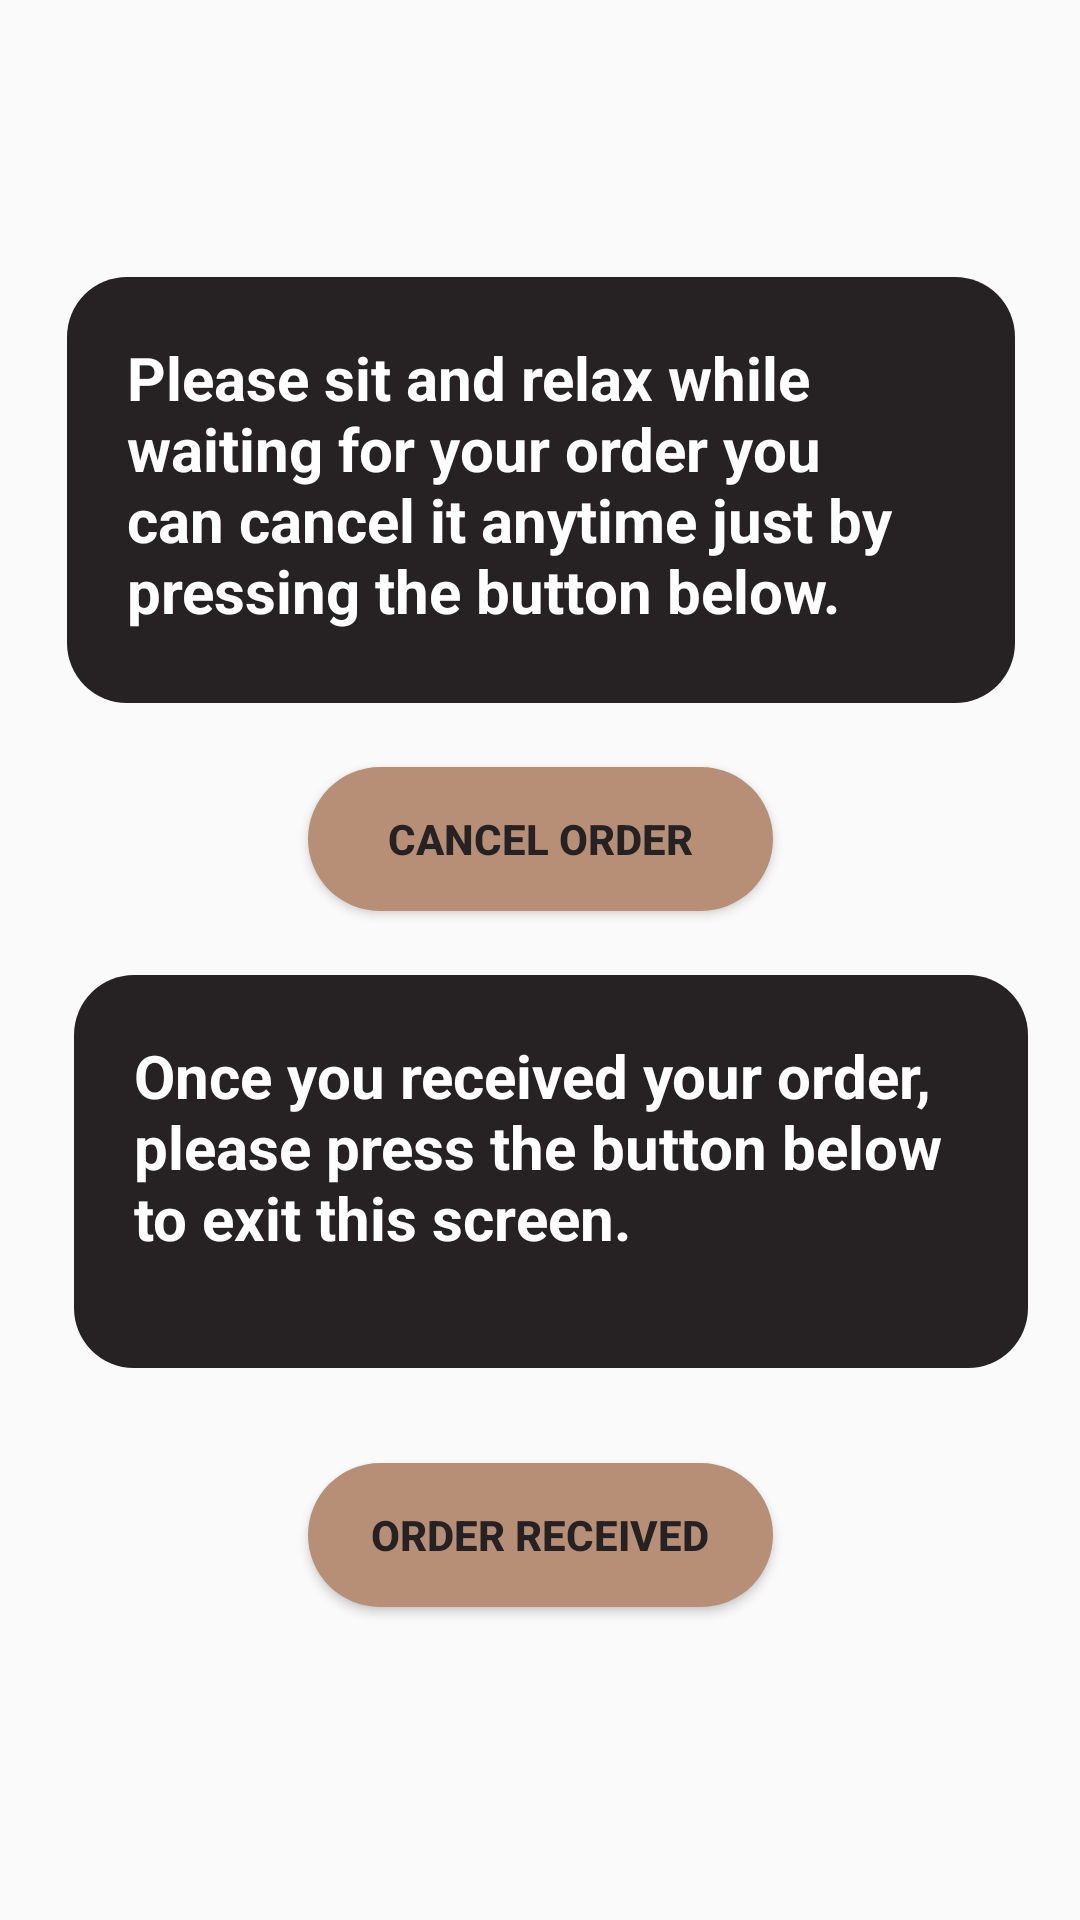

Write the Android layout XML for this screen, with the resource values it uses.
<!-- AndroidManifest.xml: application theme Theme.Test -->
<!-- res/layout/bistro_activity_waiting_order.xml -->
<?xml version="1.0" encoding="utf-8"?>
<androidx.constraintlayout.widget.ConstraintLayout xmlns:android="http://schemas.android.com/apk/res/android"
    xmlns:app="http://schemas.android.com/apk/res-auto"
    xmlns:tools="http://schemas.android.com/tools"
    android:layout_width="match_parent"
    android:layout_height="match_parent"
    android:background="@drawable/bgbistro"
    tools:context=".bistro_activities.WaitingOrder">


    <androidx.constraintlayout.widget.ConstraintLayout
        android:layout_width="357dp"
        android:layout_height="561dp"
        android:orientation="vertical"
        app:layout_constraintBottom_toBottomOf="parent"
        app:layout_constraintEnd_toEndOf="parent"
        app:layout_constraintStart_toStartOf="parent">


        <TextView
            android:id="@+id/relax"
            android:layout_width="316dp"
            android:layout_height="142dp"
            android:background="@drawable/round_btn"
            android:padding="20dp"
            android:text="Please sit and relax while waiting for your order you can cancel it anytime just by pressing the button below."
            android:textColor="@color/white"
            android:textSize="20sp"
            android:textStyle="bold"
            app:layout_constraintBottom_toBottomOf="parent"
            app:layout_constraintEnd_toEndOf="parent"
            app:layout_constraintStart_toStartOf="parent"
            app:layout_constraintTop_toTopOf="parent"
            app:layout_constraintVertical_bias="0.032" />

        <TextView
            android:id="@+id/orderIsHere"
            android:layout_width="318dp"
            android:layout_height="131dp"
            android:background="@drawable/round_btn"
            android:padding="20dp"
            android:text="Once you received your order, please press the button below to exit this screen."
            android:textColor="@color/white"
            android:textSize="20sp"
            android:textStyle="bold"
            app:layout_constraintBottom_toBottomOf="parent"
            app:layout_constraintEnd_toEndOf="parent"
            app:layout_constraintHorizontal_bias="0.589"
            app:layout_constraintStart_toStartOf="parent"
            app:layout_constraintTop_toTopOf="parent"
            app:layout_constraintVertical_bias="0.572" />

        <Button
            android:id="@+id/cancelOrder"
            android:layout_width="155dp"
            android:layout_height="48dp"
            android:background="@drawable/search_design"
            android:text="Cancel Order"
            android:textColor="@color/image_button"
            android:textStyle="bold"
            app:layout_constraintBottom_toTopOf="@+id/orderIsHere"
            app:layout_constraintEnd_toEndOf="parent"
            app:layout_constraintStart_toStartOf="parent"
            app:layout_constraintTop_toBottomOf="@+id/relax" />

        <Button
            android:id="@+id/orderReceived"
            android:layout_width="155dp"
            android:layout_height="48dp"
            android:background="@drawable/search_design"
            android:text="Order Received"
            android:textColor="@color/image_button"
            android:textStyle="bold"
            app:layout_constraintBottom_toBottomOf="parent"
            app:layout_constraintEnd_toEndOf="parent"
            app:layout_constraintStart_toStartOf="parent"
            app:layout_constraintTop_toBottomOf="@+id/orderIsHere"
            app:layout_constraintVertical_bias="0.232" />

    </androidx.constraintlayout.widget.ConstraintLayout>


</androidx.constraintlayout.widget.ConstraintLayout>
<!-- resources referenced by this layout -->
<resources>
  <color name="image_button">#262223</color>
  <color name="white">#FFFFFFFF</color>
  <!-- drawable round_btn (drawable) -->
  <?xml version="1.0" encoding="utf-8"?>
  <shape xmlns:android="http://schemas.android.com/apk/res/android">
      <solid android:color="@color/image_button"/>
      <corners android:radius="20dp"/>
  </shape>
  <!-- drawable search_design (drawable) -->
  <?xml version="1.0" encoding="utf-8"?>
  <shape xmlns:android="http://schemas.android.com/apk/res/android">
      <solid android:color="#B78F76"/>
      <corners android:radius="30dp" />
  </shape>
  <style name="Theme.Test" parent="Theme.AppCompat.Light.NoActionBar">
          
          <item name="colorPrimary">@color/purple_500</item>
          <item name="colorPrimaryVariant">@color/purple_700</item>
          <item name="colorOnPrimary">@color/white</item>
          
          <item name="colorSecondary">@color/teal_200</item>
          <item name="colorSecondaryVariant">@color/teal_700</item>
          <item name="colorOnSecondary">@color/black</item>
          
          <item name="android:statusBarColor" tools:targetApi="l">#F9F7ED</item>
          
          <item name="android:navigationBarColor">@color/status_bar_color</item>
      </style>
  <color name="purple_500">#FF6200EE</color>
  <color name="purple_700">#FF3700B3</color>
  <color name="teal_200">#FF03DAC5</color>
  <color name="teal_700">#FF018786</color>
  <color name="black">#FF000000</color>
  <color name="status_bar_color">#B78F76</color>
</resources>
